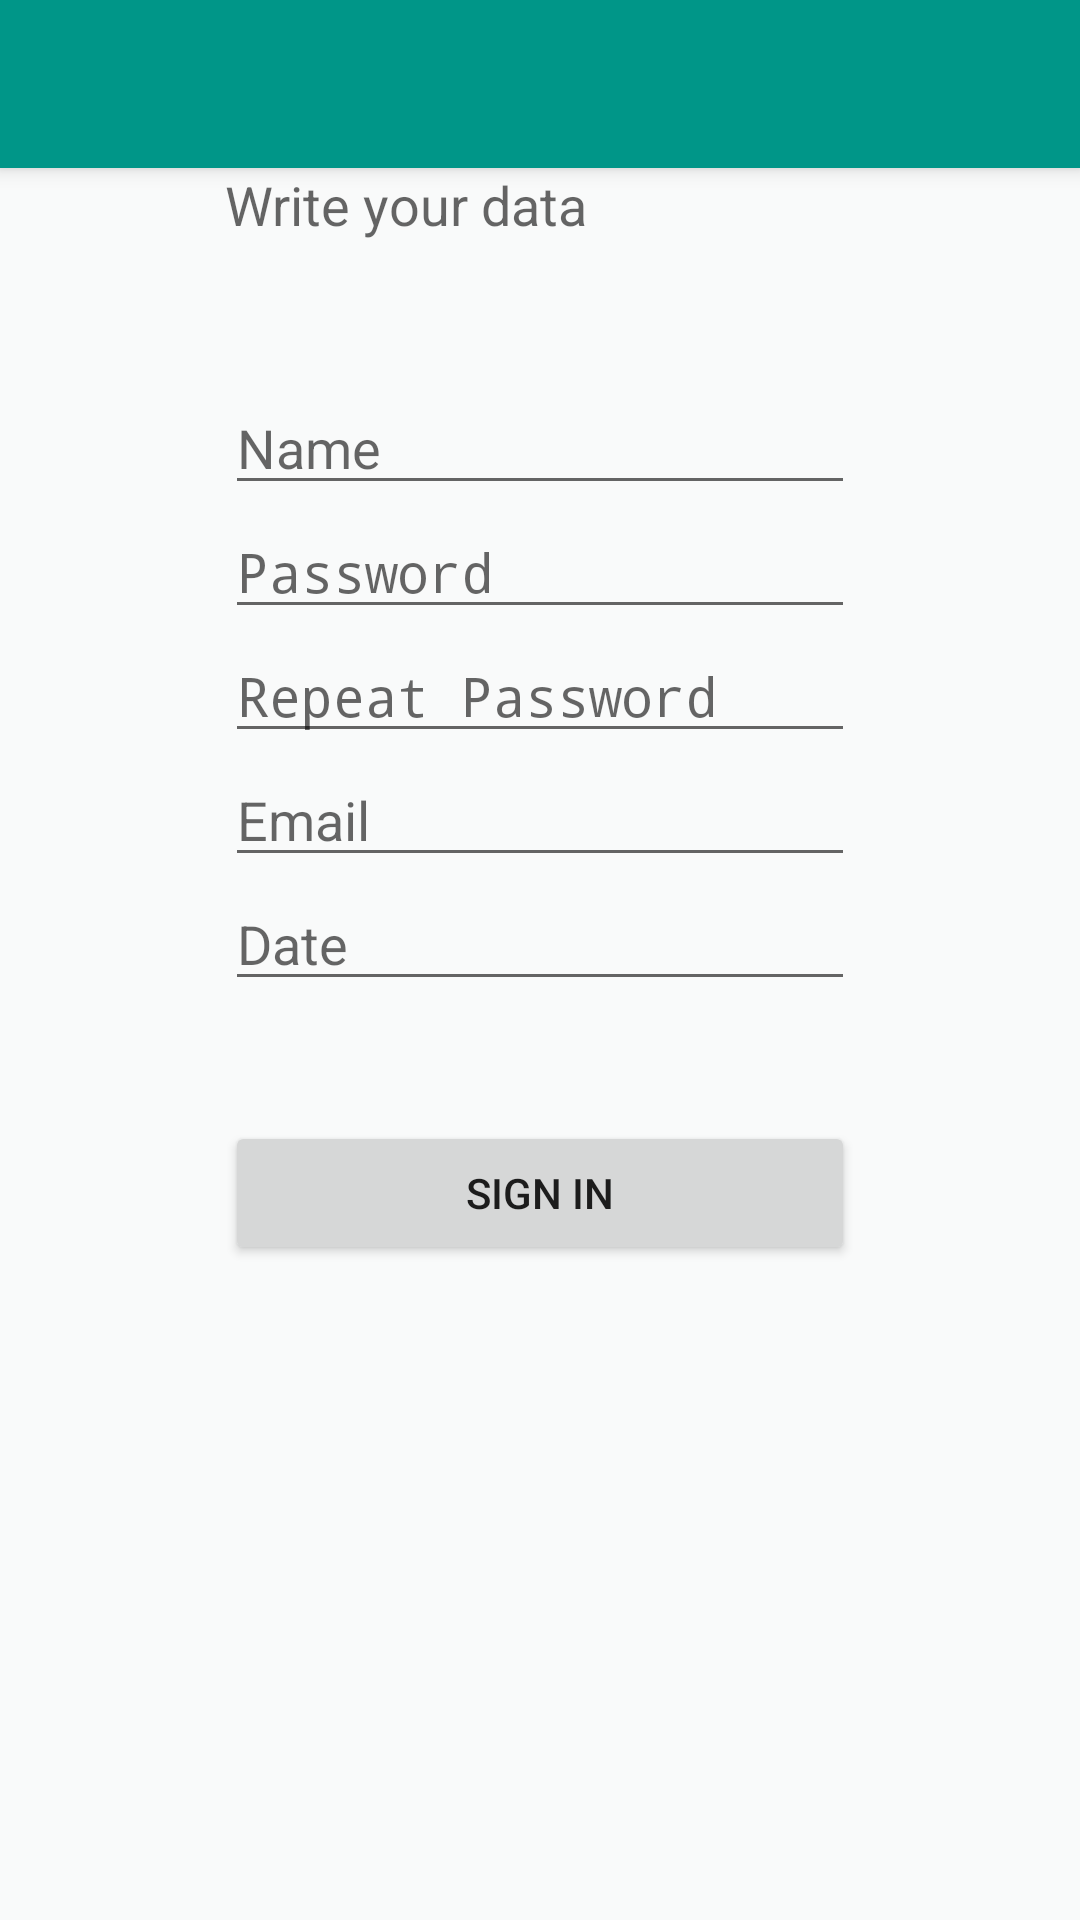

Write the Android layout XML for this screen, with the resource values it uses.
<!-- AndroidManifest.xml: application theme AppTheme -->
<!-- res/layout/activity_sign_in.xml -->
<?xml version="1.0" encoding="utf-8"?>
<android.support.design.widget.CoordinatorLayout xmlns:android="http://schemas.android.com/apk/res/android"
    xmlns:app="http://schemas.android.com/apk/res-auto"
    xmlns:tools="http://schemas.android.com/tools"
    android:layout_width="match_parent"
    android:layout_height="match_parent"
    android:fitsSystemWindows="true"
    tools:context="com.uc3m.p4r4d0x.emergapp.SignIn">

    <android.support.design.widget.AppBarLayout
        android:layout_width="match_parent"
        android:layout_height="wrap_content">

        <android.support.v7.widget.Toolbar
            android:id="@+id/toolbar"
            android:layout_width="match_parent"
            android:layout_height="?attr/actionBarSize"
            android:background="#009688" />

    </android.support.design.widget.AppBarLayout>

    <include layout="@layout/content_sign_in" />

</android.support.design.widget.CoordinatorLayout>
<!-- res/layout/content_sign_in.xml (included above) -->
<?xml version="1.0" encoding="utf-8"?>
<RelativeLayout xmlns:android="http://schemas.android.com/apk/res/android"
    xmlns:app="http://schemas.android.com/apk/res-auto"
    xmlns:tools="http://schemas.android.com/tools"
    android:layout_width="match_parent"
    android:layout_height="match_parent"
    android:paddingBottom="@dimen/activity_vertical_margin"
    android:paddingLeft="@dimen/activity_horizontal_margin"
    android:paddingRight="@dimen/activity_horizontal_margin"
    android:paddingTop="@dimen/activity_vertical_margin"
    app:layout_behavior="@string/appbar_scrolling_view_behavior"
    tools:context="com.uc3m.p4r4d0x.emergapp.SignIn"
    tools:showIn="@layout/activity_sign_in"
    android:background="#f9fafa">

    <EditText
        android:layout_width="wrap_content"
        android:layout_height="wrap_content"
        android:inputType="textPersonName"
        android:text=""
        android:hint="Name"
        android:ems="10"
        android:id="@+id/etSIUser"
        android:layout_alignParentTop="true"
        android:layout_centerHorizontal="true"
        android:layout_marginTop="71dp" />

    <EditText
        android:layout_width="wrap_content"
        android:layout_height="wrap_content"
        android:inputType="textPassword"
        android:ems="10"
        android:hint="Password"
        android:id="@+id/etSIPassword"
        android:layout_below="@+id/etSIUser"
        android:layout_alignLeft="@+id/etSIUser"
        android:layout_alignStart="@+id/etSIUser" />

    <EditText
        android:layout_width="wrap_content"
        android:layout_height="wrap_content"
        android:inputType="textPassword"
        android:ems="10"
        android:hint="Repeat Password"
        android:id="@+id/etSIRepPassword"
        android:layout_below="@+id/etSIPassword"
        android:layout_alignLeft="@+id/etSIPassword"
        android:layout_alignStart="@+id/etSIPassword" />

    <EditText
        android:layout_width="wrap_content"
        android:layout_height="wrap_content"
        android:inputType="textEmailAddress"
        android:ems="10"
        android:hint="Email"
        android:id="@+id/etSIemail"
        android:layout_below="@+id/etSIRepPassword"
        android:layout_alignLeft="@+id/etSIRepPassword"
        android:layout_alignStart="@+id/etSIRepPassword" />

    <EditText
        android:layout_width="wrap_content"
        android:layout_height="wrap_content"
        android:inputType="date"
        android:ems="10"
        android:hint="Date"
        android:id="@+id/etSIdate"
        android:layout_below="@+id/etSIemail"
        android:layout_alignLeft="@+id/etSIemail"
        android:layout_alignStart="@+id/etSIemail" />

    <Button
        android:layout_width="wrap_content"
        android:layout_height="wrap_content"
        android:text="@string/signin"
        android:id="@+id/bSSignIn"
        android:onClick="onClickInsert"
        android:layout_below="@+id/etSIdate"
        android:layout_alignLeft="@+id/etSIdate"
        android:layout_alignStart="@+id/etSIdate"
        android:layout_marginTop="40dp"
        android:layout_alignRight="@+id/etSIdate"
        android:layout_alignEnd="@+id/etSIdate" />

    <TextView
        android:layout_width="wrap_content"
        android:layout_height="wrap_content"
        android:textAppearance="?android:attr/textAppearanceMedium"
        android:text="@string/titlesignin"
        android:id="@+id/textView2"
        android:layout_alignLeft="@+id/etSIUser"
        android:layout_alignStart="@+id/etSIUser"
        android:layout_alignParentTop="true"
        android:layout_alignRight="@+id/etSIUser"
        android:layout_alignEnd="@+id/etSIUser" />
</RelativeLayout>
<!-- resources referenced by this layout -->
<resources>
  <string name="signin">Sign In"</string>
  <string name="titlesignin">Write your data</string>
  <style name="AppTheme" parent="Theme.AppCompat.Light.DarkActionBar">
          
          <item name="colorPrimary">@color/colorPrimary</item>
          <item name="colorPrimaryDark">@color/colorPrimaryDark</item>
          <item name="colorAccent">@color/colorAccent</item>
  
      </style>
  <!-- not gathered from this repository: default colours our renderer supplied (Android Studio template values) -->
  <color name="colorPrimary">#FF6200EE</color>
  <color name="colorPrimaryDark">#FF3700B3</color>
  <color name="colorAccent">#FF03DAC5</color>
</resources>
